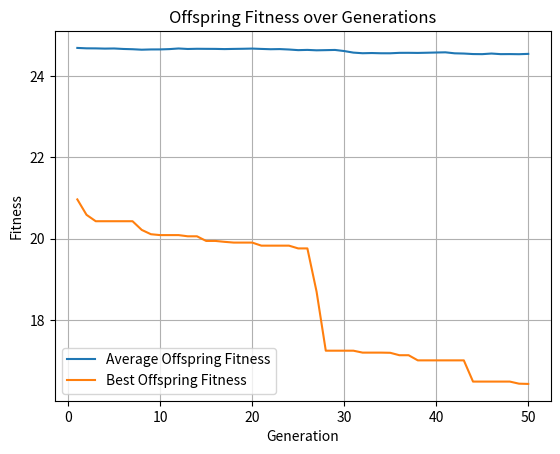

This figure's Python source:
import random 
import copy
import matplotlib.pyplot as plt
P = 50
N = 50
MUTRATE = 1/N
GENERATIONS = 50
MIN = 0.0
MAX = 1.0
MUTSTEP = 0.1

class Individual:
    def __init__(self):
        self.gene = [0]*N
        self.fitness = 0

population = []
for x in range (0, P):
    tempgene=[]
    for y in range (0, N):
        tempgene.append(random.uniform(MIN,MAX))
    newind = Individual()
    newind.gene = tempgene.copy()
    population.append(newind) 

def test_function( ind ):
    utility=0
    for i in range(N):
        utility = utility + ind.gene[i]
    return utility 

avg_fit_off_list = []
best_fit_off_list = []

for generation in range(GENERATIONS):
    for ind in population:
        ind.fitness = test_function(ind)

    offspring = []

    for i in range(0, P):
        newind = Individual()
        newind.gene = []
        for j in range(0, N):
            gene = population[i].gene[j]
            mutprob = random.random()
            if mutprob < MUTRATE:
                alter = random.uniform(-MUTSTEP, MUTSTEP)
                gene = gene + alter
                gene = max(MIN, min(MAX, gene))  
            newind.gene.append(gene)
        offspring.append(newind)

    toff1 = Individual()
    toff2 = Individual()
    temp = Individual()
    for i in range( 0, P, 2 ):
        toff1 = copy.deepcopy(offspring[i])
        toff2 = copy.deepcopy(offspring[i+1])
        temp = copy.deepcopy(offspring[i])
        crosspoint = random.randint(1,N)
        for j in range (crosspoint, N):
            toff1.gene[j] = toff2.gene[j]
            toff2.gene[j] = temp.gene[j]
        offspring[i] = copy.deepcopy(toff1)
        offspring[i+1] = copy.deepcopy(toff2)

    for ind in offspring:
        ind.fitness = test_function(ind)

    total_fit_pop = sum(ind.fitness for ind in population)
    total_fit_off = sum(ind.fitness for ind in offspring)

    avg_fit_pop = total_fit_pop / P
    avg_fit_off = total_fit_off / P

    best_fit_pop = min(population, key=lambda ind: ind.fitness)
    best_fit_off = min(offspring, key=lambda ind: ind.fitness)
    best_fit_pop_num = min(ind.fitness for ind in population)
    best_fit_off_num = min(ind.fitness for ind in offspring)

    best_index_off = offspring.index(best_fit_off)
    if best_fit_pop.fitness<best_fit_off.fitness:
        offspring[best_index_off] = copy.deepcopy(best_fit_pop)
    population = copy.deepcopy(offspring)

    avg_fit_off_list.append(avg_fit_off)
    best_fit_off_list.append(min(ind.fitness for ind in offspring))

    print(f"Generation {generation + 1}:")
    print(f"total population fitness: {total_fit_pop}, total offspring fitness: {total_fit_off}")
    print(f"avg population fitness: {avg_fit_pop}, avg offspring fitness: {avg_fit_off}")
    print(f"best population fitness: {best_fit_pop_num}, best offspring fitness: {best_fit_off_num}\n")

print(f"Avg fitness list length: {len(avg_fit_off_list)}")
print(f"Best fitness list length: {len(best_fit_off_list)}")
plt.plot(range(1, GENERATIONS + 1), avg_fit_off_list, label='Average Offspring Fitness')
plt.plot(range(1, GENERATIONS + 1), best_fit_off_list, label='Best Offspring Fitness')
plt.title('Offspring Fitness over Generations')
plt.xlabel('Generation')
plt.ylabel('Fitness')
plt.legend()
plt.grid()
plt.show()
